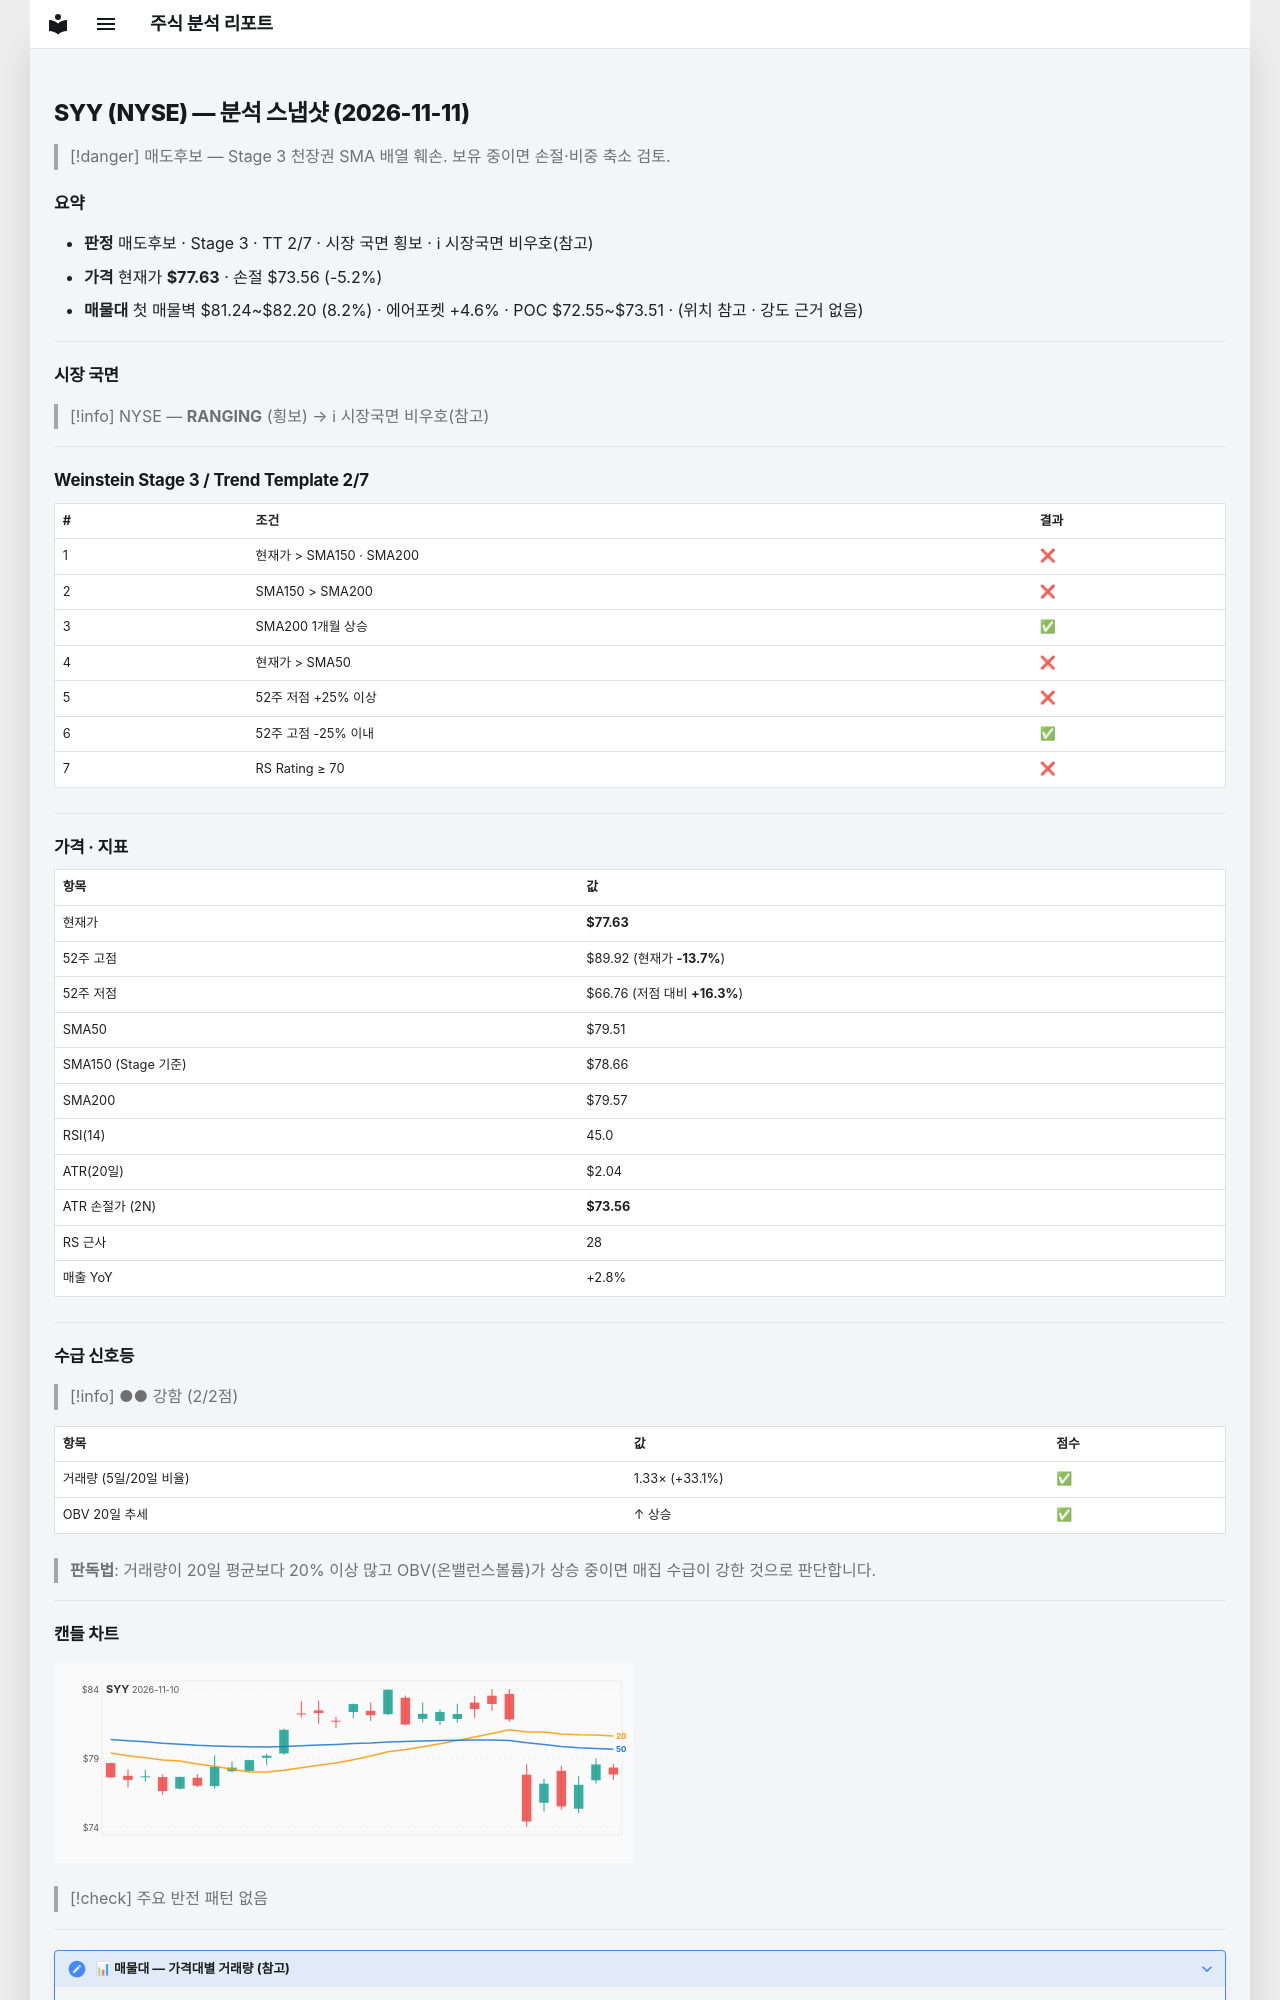

repository: soloandco/stock-reports · page: snapshots/SYY-2026-11-11/index.html · generator: mkdocs

---
type: analysis-snapshot
title: SYY 분석 스냅샷
ticker: SYY
market: NYSE
created: 2026-11-11
updated: 2026-11-11
bar-date: 2026-11-10
verdict: 매도후보
real-rr: 2.07
sma50-gap-pct: -2.4
weekly-position: 저항대아래
weekly-overhead-price: 86.04
weekly-overhead-pct: 10.8
stage: 3
trend-template-score: 2
tt-max: 7
ma-set: sma-50-150-200
price: 77.62999725341797
stop-price: 73.55992688506467
market-regime: RANGING
supply-demand-score: 2/2
supply-demand-label: 강함
status: tracking
tags:
  - stock-agent
  - watchlist
  - SYY
  - analysis
related:
  - "[[analysis-template]]"
---

# SYY (NYSE) — 분석 스냅샷 (2026-11-11)

> [!danger] 매도후보 — Stage 3 천장권
> SMA 배열 훼손. 보유 중이면 손절·비중 축소 검토.

## 요약

- **판정** 매도후보 · Stage 3 · TT 2/7 · 시장 국면 횡보 · ℹ 시장국면 비우호(참고)
- **가격** 현재가 **$77.63** · 손절 $73.56 (-5.2%)
- **매물대** 첫 매물벽 $81.24~$82.20 (8.2%) · 에어포켓 +4.6% · POC $72.55~$73.51 · (위치 참고 · 강도 근거 없음)

---

## 시장 국면

> [!info] NYSE — **RANGING** (횡보) → ℹ 시장국면 비우호(참고)

---

## Weinstein Stage 3 / Trend Template 2/7

| # | 조건 | 결과 |
|---|------|------|
| 1 | 현재가 > SMA150 · SMA200 | ❌ |
| 2 | SMA150 > SMA200 | ❌ |
| 3 | SMA200 1개월 상승 | ✅ |
| 4 | 현재가 > SMA50 | ❌ |
| 5 | 52주 저점 +25% 이상 | ❌ |
| 6 | 52주 고점 -25% 이내 | ✅ |
| 7 | RS Rating ≥ 70 | ❌ |

---

## 가격 · 지표

| 항목 | 값 |
|------|---|
| 현재가 | **$77.63** |
| 52주 고점 | $89.92 (현재가 **-13.7%**) |
| 52주 저점 | $66.76 (저점 대비 **+16.3%**) |
| SMA50 | $79.51 |
| SMA150 (Stage 기준) | $78.66 |
| SMA200 | $79.57 |
| RSI(14) | 45.0 |
| ATR(20일) | $2.04 |
| ATR 손절가 (2N) | **$73.56** |
| RS 근사 | 28 |
| 매출 YoY | +2.8% |

---
## 수급 신호등

> [!info] ●● 강함 (2/2점)

| 항목 | 값 | 점수 |
|------|------|------|
| 거래량 (5일/20일 비율) | 1.33× (+33.1%) | ✅ |
| OBV 20일 추세 | ↑ 상승 | ✅ |

> **판독법**: 거래량이 20일 평균보다 20% 이상 많고 OBV(온밸런스볼륨)가 상승 중이면 매집 수급이 강한 것으로 판단합니다.

---
